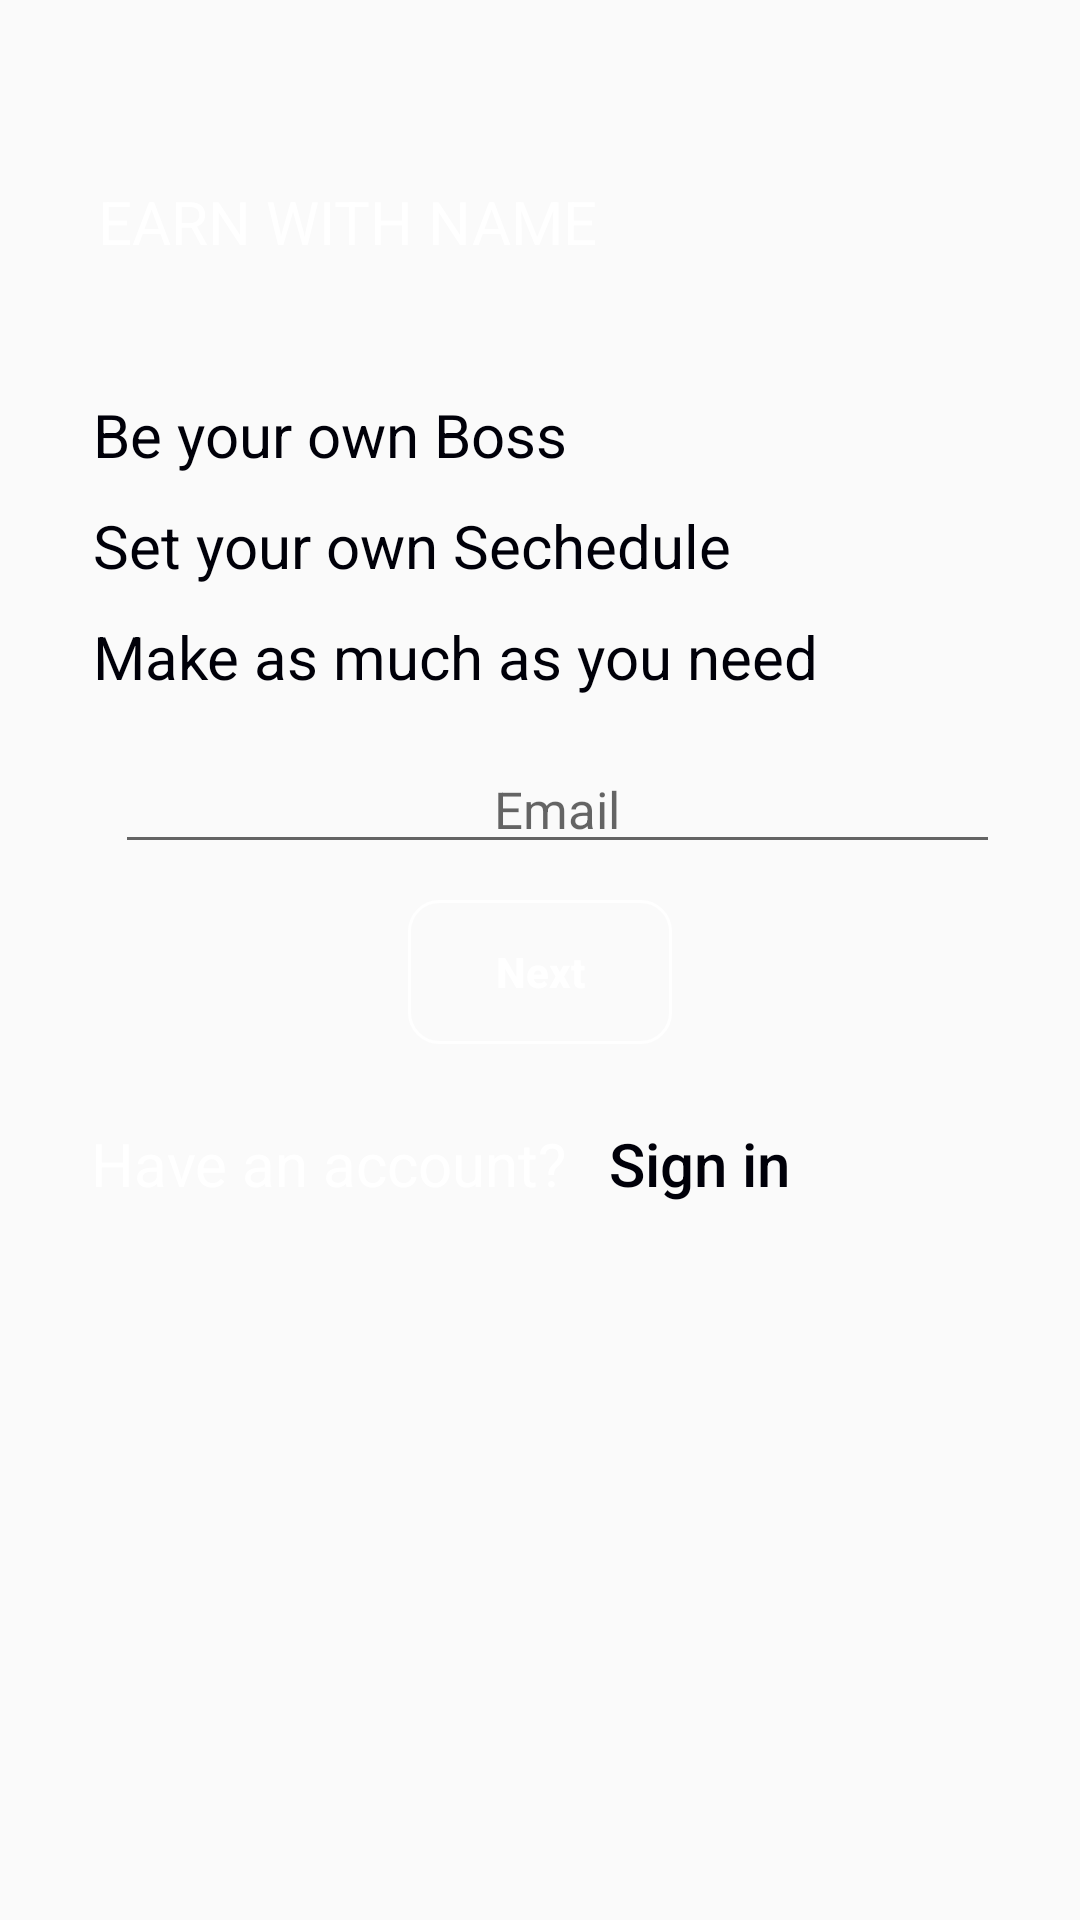

Here is an Android app screen rendered from its layout file. Give the layout XML and the strings, colors and styles it references.
<!-- AndroidManifest.xml: application theme Theme.AppCompat.Light.NoActionBar -->
<!-- res/layout/activity_register_provider.xml -->
<?xml version="1.0" encoding="utf-8"?>
<android.support.constraint.ConstraintLayout xmlns:android="http://schemas.android.com/apk/res/android"
    xmlns:app="http://schemas.android.com/apk/res-auto"
    xmlns:tools="http://schemas.android.com/tools"
    android:layout_width="match_parent"
    android:layout_height="match_parent"
    tools:context=".RegisterProvider"
    android:background="@drawable/background">


    <TextView
        android:id="@+id/textView"
        android:layout_width="wrap_content"
        android:layout_height="wrap_content"
        android:layout_marginStart="8dp"
        android:layout_marginLeft="8dp"
        android:layout_marginTop="24dp"
        android:layout_marginEnd="8dp"
        android:layout_marginRight="8dp"
        android:layout_marginBottom="8dp"
        android:text="EARN WITH NAME"
        android:textColor="@color/white"
        android:textSize="20dp"
        app:layout_constraintBottom_toTopOf="@+id/linearLayout5"
        app:layout_constraintEnd_toEndOf="parent"
        app:layout_constraintHorizontal_bias="0.138"
        app:layout_constraintStart_toStartOf="parent"
        app:layout_constraintTop_toTopOf="parent" />

    <LinearLayout
        android:id="@+id/linearLayout5"
        android:layout_width="wrap_content"
        android:layout_height="wrap_content"
        android:layout_marginStart="8dp"
        android:layout_marginLeft="8dp"
        android:layout_marginEnd="8dp"
        android:layout_marginRight="8dp"
        android:layout_marginBottom="16dp"
        android:orientation="vertical"
        app:layout_constraintBottom_toTopOf="@+id/editText"
        app:layout_constraintEnd_toEndOf="parent"
        app:layout_constraintHorizontal_bias="0.224"
        app:layout_constraintStart_toStartOf="parent">

        <TextView
            android:id="@+id/textView3"
            android:layout_width="match_parent"
            android:layout_height="wrap_content"
            android:layout_marginBottom="10dp"
            android:text="Be your own Boss"
            android:textColor="#000009"
            android:textSize="20dp" />

        <TextView
            android:id="@+id/textView4"
            android:layout_width="match_parent"
            android:layout_height="wrap_content"
            android:layout_marginBottom="10dp"
            android:text="Set your own Sechedule"
            android:textColor="#000009"
            android:textSize="20dp" />

        <TextView
            android:id="@+id/textView5"
            android:layout_width="match_parent"
            android:layout_height="wrap_content"
            android:text="Make as much as you need"
            android:textColor="#000009"
            android:textSize="20dp" />
    </LinearLayout>

    <EditText
        android:id="@+id/editText"
        android:layout_width="wrap_content"
        android:layout_height="wrap_content"
        android:layout_marginStart="8dp"
        android:layout_marginLeft="8dp"
        android:layout_marginEnd="8dp"
        android:layout_marginRight="8dp"
        android:layout_marginBottom="12dp"
        android:ems="15"
        android:gravity="center"
        android:textSize="17dp"
        android:hint="Email"
        android:inputType="textPersonName"
        app:layout_constraintBottom_toTopOf="@+id/button2"
        app:layout_constraintEnd_toEndOf="parent"
        app:layout_constraintHorizontal_bias="0.622"
        app:layout_constraintStart_toStartOf="parent" />

    <Button
        android:id="@+id/button2"
        android:layout_width="wrap_content"
        android:layout_height="wrap_content"
        android:layout_marginStart="8dp"
        android:layout_marginLeft="8dp"
        android:layout_marginEnd="8dp"
        android:layout_marginRight="8dp"
        android:layout_marginBottom="16dp"
        android:background="@drawable/btn_shaped"
        android:text="Next"
        android:textAllCaps="false"
        android:onClick="onClickNext"
        android:textColor="@color/white"
        android:textStyle="bold"
        app:layout_constraintBottom_toTopOf="@+id/linearLayout6"
        app:layout_constraintEnd_toEndOf="parent"
        app:layout_constraintStart_toStartOf="parent" />

    <LinearLayout
        android:id="@+id/linearLayout6"
        android:layout_width="wrap_content"
        android:layout_height="wrap_content"
        android:layout_marginStart="8dp"
        android:layout_marginLeft="8dp"
        android:layout_marginEnd="8dp"
        android:layout_marginRight="8dp"
        android:layout_marginBottom="228dp"
        android:orientation="horizontal"
        app:layout_constraintBottom_toBottomOf="parent"
        app:layout_constraintEnd_toEndOf="parent"
        app:layout_constraintHorizontal_bias="0.231"
        app:layout_constraintStart_toStartOf="parent">

        <TextView
            android:id="@+id/textView7"
            android:layout_width="wrap_content"
            android:layout_height="wrap_content"
            android:text="Have an account?"
            android:textColor="@color/white"
            android:textSize="20dp"
            tools:layout_editor_absoluteX="36dp"
            tools:layout_editor_absoluteY="391dp" />

        <Button
            android:id="@+id/button3"
            android:layout_width="wrap_content"
            android:layout_height="wrap_content"
            android:layout_weight="1"
            android:background="@null"
            android:text="Sign in"
            android:textAllCaps="false"
            android:textColor="#000009"
            android:textSize="20dp" />
    </LinearLayout>

</android.support.constraint.ConstraintLayout>
<!-- resources referenced by this layout -->
<resources>
  <color name="white">#ffffff</color>
  <!-- drawable btn_shaped (drawable) -->
  <?xml version="1.0" encoding="utf-8"?>
  <shape xmlns:android="http://schemas.android.com/apk/res/android"
      android:padding="16dp"
      android:shape="rectangle">
      <stroke
          android:width="1dp"
          android:color="@android:color/white" />
      <corners android:radius="10dp" />
  </shape>
</resources>
